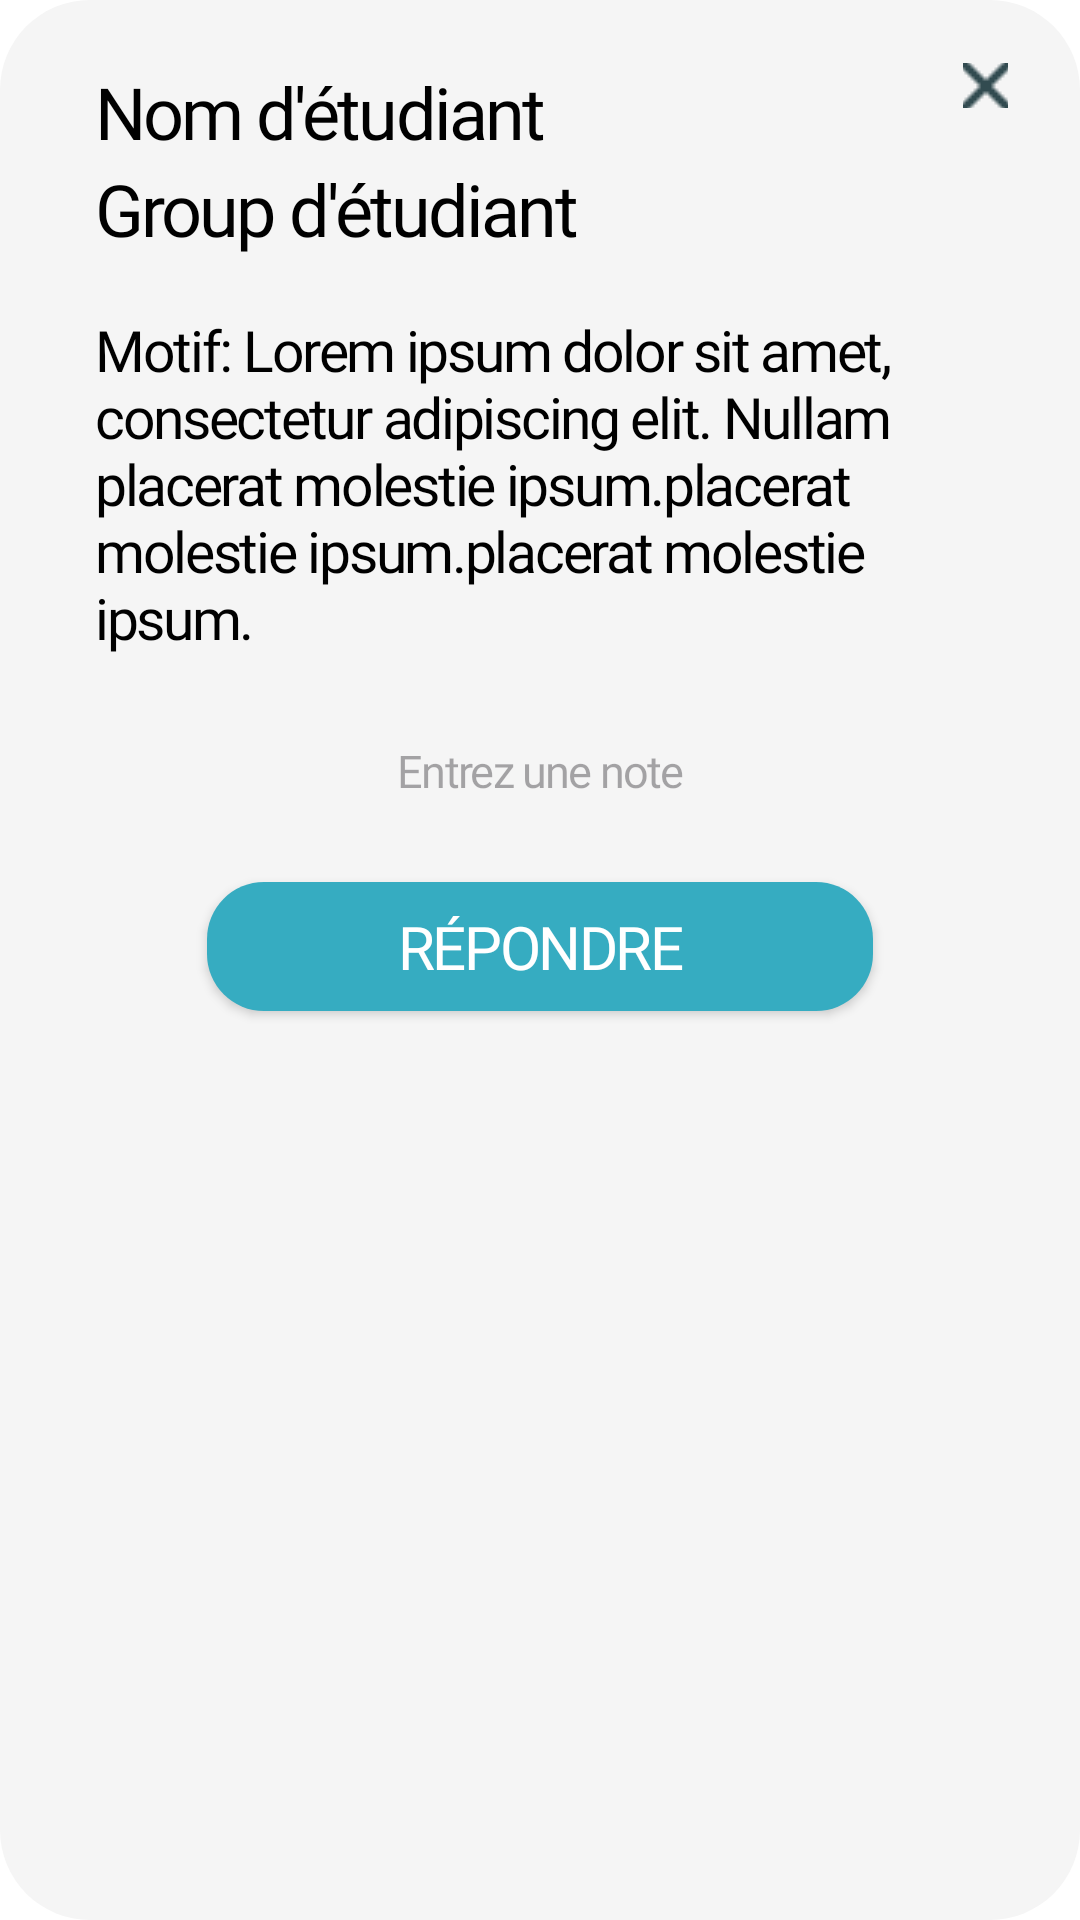

Reconstruct the res/layout file that produces this screen, plus the resources it refers to.
<!-- AndroidManifest.xml: application theme Theme.CmcConnect -->
<!-- res/layout/formateur_request_popup.xml -->
<?xml version="1.0" encoding="utf-8"?>
<RelativeLayout xmlns:android="http://schemas.android.com/apk/res/android"
    android:layout_width="343dp"
    android:layout_height="401dp"
    xmlns:app="http://schemas.android.com/apk/res-auto"
    xmlns:tools="http://schemas.android.com/tools"
    android:padding="16dp"
    android:background="@drawable/shape_request_popup_background"
    android:layout_gravity="center"
    android:orientation="vertical">

    <ImageButton
        android:id="@+id/exit_button"
        android:layout_width="15dp"
        android:layout_height="15dp"
        android:layout_alignParentEnd="true"
        android:layout_marginTop="5dp"
        android:layout_marginEnd="8dp"
        android:background="@null"
        android:src="@drawable/exit"
        tools:ignore="SpeakableTextPresentCheck,TouchTargetSizeCheck" />

    <TextView
        android:id="@+id/student_name"
        android:layout_width="wrap_content"
        android:layout_height="wrap_content"
        android:text="Nom d'étudiant"
        android:textSize="24sp"
        style="@style/TextMedium"
        android:textColor="@android:color/black"
        android:layout_marginTop="5dp"
        android:layout_alignParentStart="true"
        android:layout_marginStart="16dp"/>

    <TextView
        android:id="@+id/group_name"
        android:layout_width="wrap_content"
        android:layout_height="wrap_content"
        android:text="Group d'étudiant"
        android:textSize="24sp"
        style="@style/TextMedium"
        android:textColor="@android:color/black"
        android:layout_below="@id/student_name"
        android:layout_alignStart="@id/student_name" />

    <TextView
        android:id="@+id/reason"
        android:layout_width="wrap_content"
        android:layout_height="wrap_content"
        android:text="Motif: Lorem ipsum dolor sit amet, consectetur adipiscing elit. Nullam placerat molestie ipsum.placerat molestie ipsum.placerat molestie ipsum."
        android:textSize="19sp"
        style="@style/TextRegular"
        android:textColor="@android:color/black"
        android:layout_below="@id/group_name"
        android:layout_alignStart="@id/group_name"
        android:layout_marginTop="18dp"
        android:layout_marginEnd="16dp"/>

    <EditText
        android:id="@+id/note_input"
        style="@style/TextMedium"
        android:layout_width="match_parent"
        android:layout_height="wrap_content"
        android:layout_below="@id/reason"
        android:layout_marginStart="16dp"
        android:layout_marginTop="18dp"
        android:layout_marginEnd="16dp"
        android:background="@drawable/shape_give_mark"
        android:hint="Entrez une note"
        android:padding="10dp"
        android:textAlignment="center"
        android:textSize="15sp"
        tools:ignore="TouchTargetSizeCheck" />

    <Button
        android:id="@+id/post_reply"
        style="@style/TextSemiBold"
        android:layout_width="222dp"
        android:layout_height="43dp"
        android:layout_centerInParent="true"
        android:layout_marginTop="17dp"
        android:layout_below="@id/note_input"
        android:background="@drawable/shape_button_reply"
        android:gravity="center"
        android:padding="0dp"
        android:text="@string/reply"
        android:textColor="@color/white"
        android:textSize="20sp"
        app:backgroundTint="@color/main_green_color"
        android:layout_marginStart="16dp"
        tools:ignore="TouchTargetSizeCheck" />

</RelativeLayout>
<!-- resources referenced by this layout -->
<resources>
  <color name="main_green_color">#36ACC1</color>
  <color name="white">#FFFFFFFF</color>
  <!-- drawable exit: png bitmap (drawable, 311 bytes) -->
  <!-- drawable shape_button_reply (drawable) -->
  <?xml version="1.0" encoding="utf-8"?>
  <shape xmlns:android="http://schemas.android.com/apk/res/android"
      android:shape="rectangle">
  
      <corners android:radius="19dp" />
      <solid android:color="@color/main_green_color" />
  
  </shape>
  <!-- drawable shape_request_popup_background (drawable) -->
  <?xml version="1.0" encoding="utf-8"?>
  <shape xmlns:android="http://schemas.android.com/apk/res/android"
      android:shape="rectangle">
  
      <corners android:radius="30dp" />
      <solid android:color="#F5F5F5" />
  
  </shape>
  <string name="reply">Répondre</string>
  <style name="TextMedium">
          <item name="android:letterSpacing">-0.04</item>
          <item name="android:textColor">@color/dark_green</item>
          <item name="android:fontFamily">@font/baloo2medium</item>
  
      </style>
  <style name="TextRegular">
          <item name="android:letterSpacing">-0.04</item>
          <item name="android:textColor">@color/dark_green</item>
          <item name="android:fontFamily">@font/baloo2regular</item>
  
      </style>
  <style name="TextSemiBold">
          <item name="android:letterSpacing">-0.04</item>
          <item name="android:textColor">@color/dark_green</item>
          <item name="android:fontFamily">@font/baloo2semibold</item>
  
      </style>
  <style name="Theme.CmcConnect" parent="Base.Theme.CmcConnect" />
  <color name="dark_green">#324B50</color>
  <style name="Base.Theme.CmcConnect" parent="Theme.Material3.DayNight.NoActionBar">
          
          <item name="colorPrimary">@color/header</item>
          <item name="android:windowBackground">@android:color/white</item>
      </style>
  <color name="header">#7AAFB9</color>
</resources>
